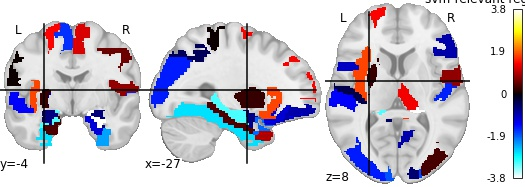

The data file committed next to this chart (first rows):
, region, feat_importance
0, Precentral_L, 0.5434
1, Frontal_Sup_L, 1.378
2, Frontal_Sup_R, -0.9043
3, Frontal_Mid_Orb_R, 2.654
4, Frontal_Inf_Oper_L, -1.053
5, Frontal_Inf_Oper_R, -0.9076
6, Frontal_Inf_Orb_L, -1.141
7, Frontal_Inf_Orb_R, 0.7626
8, Supp_Motor_Area_L, -1.623
9, Supp_Motor_Area_R, 1.147
10, Olfactory_L, 0.9277
11, Frontal_Sup_Medial_L, 1.756
12, Insula_R, -0.4947
13, Cingulum_Post_R, 1.622
14, Hippocampus_L, -3.064
15, Hippocampus_R, -3.763
16, ParaHippocampal_L, 0.3655
17, ParaHippocampal_R, -1.166
18, Amygdala_L, -0.6514
19, Amygdala_R, -0.6407
20, Calcarine_L, -1.541
21, Cuneus_R, -0.5646
22, Lingual_L, -0.8826
23, Occipital_Sup_L, -1.826
24, Occipital_Sup_R, -1.739
25, Occipital_Mid_L, -1.518
26, Occipital_Mid_R, 0.3241
27, Occipital_Inf_L, 0.3531
28, Fusiform_L, -2.633
29, Fusiform_R, -2.268
30, Postcentral_L, 0.01079
31, Postcentral_R, -0.4551
32, Parietal_Inf_R, -0.5869
33, Angular_L, 0.4037
34, Precuneus_L, 0.08079
35, Paracentral_Lobule_R, -0.6385
36, Caudate_L, 0.2531
37, Putamen_R, -0.7479
38, Pallidum_R, 1.294
39, Heschl_L, -0.3556
40, Heschl_R, -1.53
41, Temporal_Sup_L, -1.374
42, Temporal_Sup_R, -1.957
43, Temporal_Pole_Sup_R, 0.9144
44, Temporal_Pole_Mid_R, -0.3949
